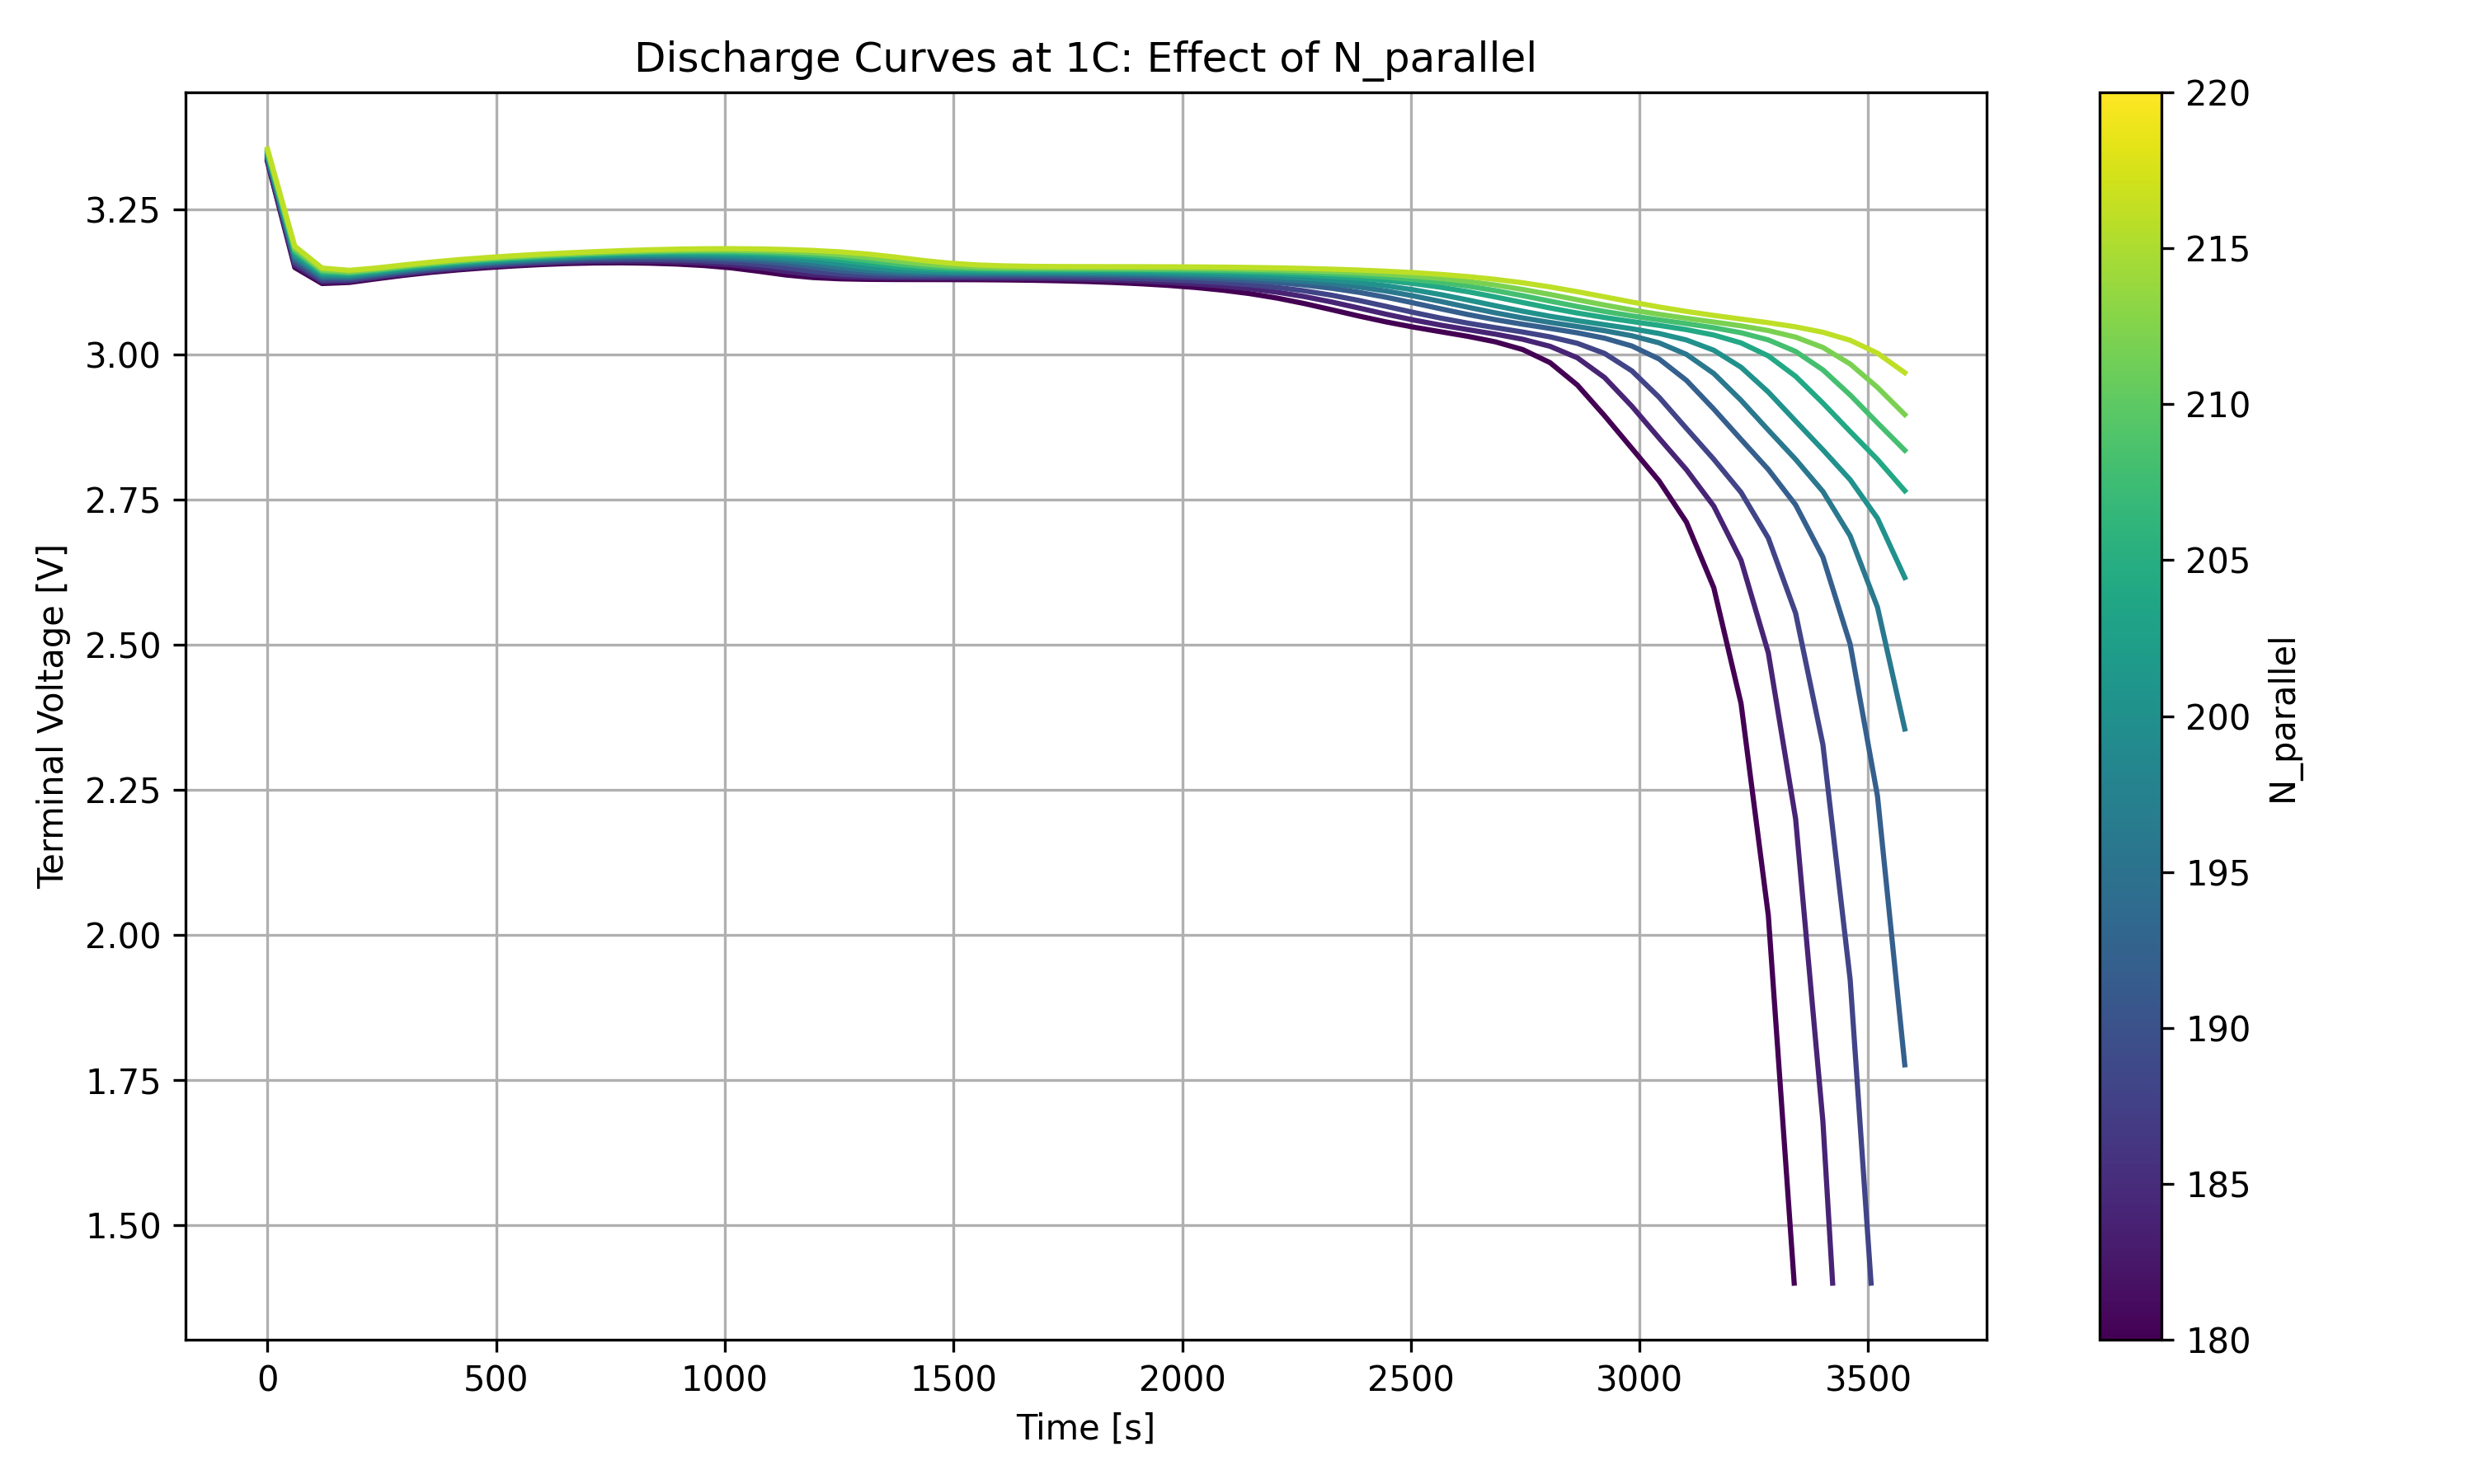

Data behind this chart, as committed beside it:
time, 180, 181.026, 182.051, 183.077, 184.103, 185.128, 186.154, 187.179, 188.205, 189.231, 190.256, 191.282, 192.308, 193.333, 194.359, 195.385, 196.41, 197.436, 198.462, 199.487, 200.513, 201.538, 202.564
0.0, 3.332, 3.332, 3.333, 3.334, 3.334, 3.335, 3.335, 3.336, 3.337, 3.337, 3.338, 3.339, 3.339, 3.34, 3.34, 3.341, 3.342, 3.342, 3.343, 3.343, 3.344, 3.344, 3.345
59.67, 3.15, 3.151, 3.152, 3.153, 3.154, 3.155, 3.156, 3.157, 3.158, 3.159, 3.16, 3.161, 3.162, 3.163, 3.164, 3.165, 3.166, 3.167, 3.168, 3.169, 3.17, 3.171, 3.172
119.3, 3.122, 3.123, 3.124, 3.125, 3.125, 3.126, 3.127, 3.127, 3.128, 3.129, 3.13, 3.13, 3.131, 3.132, 3.132, 3.133, 3.134, 3.134, 3.135, 3.136, 3.136, 3.137, 3.138
179.0, 3.124, 3.125, 3.125, 3.126, 3.127, 3.127, 3.128, 3.128, 3.129, 3.129, 3.13, 3.131, 3.131, 3.132, 3.132, 3.133, 3.133, 3.134, 3.134, 3.135, 3.135, 3.136, 3.137
238.7, 3.131, 3.131, 3.132, 3.132, 3.133, 3.133, 3.134, 3.134, 3.135, 3.135, 3.136, 3.136, 3.137, 3.137, 3.138, 3.138, 3.139, 3.139, 3.14, 3.14, 3.141, 3.141, 3.142
298.3, 3.137, 3.137, 3.138, 3.138, 3.139, 3.139, 3.14, 3.14, 3.141, 3.141, 3.142, 3.142, 3.143, 3.143, 3.144, 3.144, 3.145, 3.145, 3.146, 3.146, 3.146, 3.147, 3.147
358.0, 3.142, 3.142, 3.143, 3.143, 3.144, 3.144, 3.145, 3.145, 3.146, 3.146, 3.147, 3.147, 3.148, 3.148, 3.149, 3.149, 3.15, 3.15, 3.151, 3.151, 3.151, 3.152, 3.152
417.7, 3.146, 3.147, 3.147, 3.148, 3.148, 3.149, 3.149, 3.15, 3.15, 3.151, 3.151, 3.152, 3.152, 3.152, 3.153, 3.153, 3.154, 3.154, 3.155, 3.155, 3.156, 3.156, 3.157
477.3, 3.15, 3.15, 3.151, 3.151, 3.152, 3.152, 3.153, 3.153, 3.154, 3.154, 3.155, 3.155, 3.156, 3.156, 3.157, 3.157, 3.157, 3.158, 3.158, 3.159, 3.159, 3.16, 3.16
537.0, 3.153, 3.153, 3.154, 3.154, 3.155, 3.155, 3.156, 3.156, 3.157, 3.157, 3.158, 3.158, 3.159, 3.159, 3.16, 3.16, 3.161, 3.161, 3.161, 3.162, 3.162, 3.163, 3.163
596.7, 3.155, 3.156, 3.156, 3.157, 3.157, 3.158, 3.158, 3.159, 3.159, 3.16, 3.16, 3.161, 3.161, 3.162, 3.162, 3.163, 3.163, 3.164, 3.164, 3.165, 3.165, 3.165, 3.166
656.3, 3.157, 3.157, 3.158, 3.159, 3.159, 3.16, 3.16, 3.161, 3.161, 3.162, 3.162, 3.163, 3.163, 3.164, 3.164, 3.165, 3.165, 3.166, 3.166, 3.167, 3.167, 3.168, 3.168
716.0, 3.158, 3.159, 3.159, 3.16, 3.16, 3.161, 3.162, 3.162, 3.163, 3.163, 3.164, 3.165, 3.165, 3.166, 3.166, 3.167, 3.167, 3.168, 3.168, 3.169, 3.169, 3.17, 3.17
775.7, 3.158, 3.159, 3.16, 3.16, 3.161, 3.162, 3.162, 3.163, 3.164, 3.164, 3.165, 3.166, 3.166, 3.167, 3.167, 3.168, 3.168, 3.169, 3.17, 3.17, 3.171, 3.171, 3.172
835.3, 3.157, 3.158, 3.159, 3.16, 3.161, 3.162, 3.162, 3.163, 3.164, 3.164, 3.165, 3.166, 3.167, 3.167, 3.168, 3.168, 3.169, 3.17, 3.17, 3.171, 3.171, 3.172, 3.173
895.0, 3.156, 3.157, 3.158, 3.159, 3.16, 3.161, 3.161, 3.162, 3.163, 3.164, 3.165, 3.165, 3.166, 3.167, 3.168, 3.168, 3.169, 3.17, 3.17, 3.171, 3.172, 3.172, 3.173
954.7, 3.153, 3.155, 3.156, 3.157, 3.158, 3.159, 3.16, 3.161, 3.162, 3.162, 3.163, 3.164, 3.165, 3.166, 3.167, 3.167, 3.168, 3.169, 3.17, 3.17, 3.171, 3.172, 3.173
1014, 3.149, 3.151, 3.152, 3.153, 3.155, 3.156, 3.157, 3.158, 3.159, 3.16, 3.161, 3.162, 3.163, 3.164, 3.165, 3.166, 3.167, 3.168, 3.168, 3.169, 3.17, 3.171, 3.172
1074, 3.143, 3.145, 3.147, 3.148, 3.15, 3.151, 3.152, 3.154, 3.155, 3.156, 3.158, 3.159, 3.16, 3.161, 3.162, 3.163, 3.164, 3.165, 3.166, 3.167, 3.168, 3.169, 3.17
1134, 3.137, 3.139, 3.14, 3.142, 3.143, 3.145, 3.146, 3.148, 3.149, 3.151, 3.152, 3.154, 3.155, 3.157, 3.158, 3.159, 3.16, 3.162, 3.163, 3.164, 3.165, 3.166, 3.167
1193, 3.133, 3.134, 3.135, 3.136, 3.138, 3.139, 3.14, 3.142, 3.143, 3.145, 3.146, 3.147, 3.149, 3.15, 3.152, 3.153, 3.155, 3.156, 3.158, 3.159, 3.16, 3.162, 3.163
1253, 3.131, 3.131, 3.132, 3.133, 3.134, 3.135, 3.136, 3.137, 3.139, 3.14, 3.141, 3.142, 3.143, 3.145, 3.146, 3.147, 3.149, 3.15, 3.152, 3.153, 3.154, 3.156, 3.157
1313, 3.13, 3.13, 3.131, 3.132, 3.133, 3.134, 3.134, 3.135, 3.136, 3.137, 3.138, 3.139, 3.14, 3.141, 3.142, 3.143, 3.144, 3.145, 3.146, 3.148, 3.149, 3.15, 3.151
1372, 3.129, 3.13, 3.131, 3.131, 3.132, 3.133, 3.134, 3.134, 3.135, 3.136, 3.137, 3.137, 3.138, 3.139, 3.14, 3.14, 3.141, 3.142, 3.143, 3.144, 3.145, 3.146, 3.147
1432, 3.129, 3.13, 3.131, 3.131, 3.132, 3.133, 3.133, 3.134, 3.135, 3.135, 3.136, 3.137, 3.137, 3.138, 3.139, 3.139, 3.14, 3.141, 3.142, 3.142, 3.143, 3.144, 3.145
1492, 3.129, 3.13, 3.131, 3.131, 3.132, 3.133, 3.133, 3.134, 3.134, 3.135, 3.136, 3.136, 3.137, 3.138, 3.138, 3.139, 3.14, 3.14, 3.141, 3.141, 3.142, 3.143, 3.143
1551, 3.129, 3.13, 3.13, 3.131, 3.132, 3.132, 3.133, 3.134, 3.134, 3.135, 3.136, 3.136, 3.137, 3.138, 3.138, 3.139, 3.139, 3.14, 3.141, 3.141, 3.142, 3.142, 3.143
1611, 3.129, 3.129, 3.13, 3.131, 3.132, 3.132, 3.133, 3.134, 3.134, 3.135, 3.136, 3.136, 3.137, 3.137, 3.138, 3.139, 3.139, 3.14, 3.14, 3.141, 3.142, 3.142, 3.143
1671, 3.128, 3.129, 3.13, 3.13, 3.131, 3.132, 3.133, 3.133, 3.134, 3.135, 3.135, 3.136, 3.137, 3.137, 3.138, 3.139, 3.139, 3.14, 3.14, 3.141, 3.142, 3.142, 3.143
1730, 3.127, 3.128, 3.129, 3.13, 3.131, 3.131, 3.132, 3.133, 3.134, 3.134, 3.135, 3.136, 3.136, 3.137, 3.138, 3.138, 3.139, 3.14, 3.14, 3.141, 3.141, 3.142, 3.143
1790, 3.126, 3.127, 3.128, 3.129, 3.13, 3.131, 3.131, 3.132, 3.133, 3.134, 3.135, 3.135, 3.136, 3.137, 3.137, 3.138, 3.139, 3.139, 3.14, 3.141, 3.141, 3.142, 3.143
1850, 3.124, 3.125, 3.126, 3.127, 3.128, 3.129, 3.13, 3.131, 3.132, 3.133, 3.134, 3.135, 3.135, 3.136, 3.137, 3.138, 3.138, 3.139, 3.14, 3.14, 3.141, 3.142, 3.142
1909, 3.122, 3.123, 3.124, 3.126, 3.127, 3.128, 3.129, 3.13, 3.131, 3.132, 3.133, 3.133, 3.134, 3.135, 3.136, 3.137, 3.138, 3.138, 3.139, 3.14, 3.14, 3.141, 3.142
1969, 3.119, 3.121, 3.122, 3.123, 3.124, 3.126, 3.127, 3.128, 3.129, 3.13, 3.131, 3.132, 3.133, 3.134, 3.135, 3.136, 3.136, 3.137, 3.138, 3.139, 3.14, 3.14, 3.141
2029, 3.116, 3.117, 3.119, 3.12, 3.122, 3.123, 3.124, 3.126, 3.127, 3.128, 3.129, 3.13, 3.131, 3.132, 3.133, 3.134, 3.135, 3.136, 3.137, 3.138, 3.139, 3.139, 3.14
2088, 3.111, 3.113, 3.115, 3.116, 3.118, 3.12, 3.121, 3.123, 3.124, 3.125, 3.127, 3.128, 3.129, 3.13, 3.131, 3.132, 3.133, 3.134, 3.135, 3.136, 3.137, 3.138, 3.139
2148, 3.105, 3.107, 3.109, 3.111, 3.113, 3.115, 3.117, 3.119, 3.12, 3.122, 3.123, 3.125, 3.126, 3.127, 3.129, 3.13, 3.131, 3.132, 3.133, 3.134, 3.135, 3.136, 3.137
2208, 3.097, 3.1, 3.103, 3.105, 3.107, 3.11, 3.112, 3.114, 3.116, 3.118, 3.119, 3.121, 3.123, 3.124, 3.126, 3.127, 3.128, 3.13, 3.131, 3.132, 3.133, 3.134, 3.135
2267, 3.088, 3.091, 3.094, 3.097, 3.1, 3.103, 3.105, 3.108, 3.11, 3.112, 3.114, 3.116, 3.118, 3.12, 3.121, 3.123, 3.125, 3.126, 3.128, 3.129, 3.13, 3.132, 3.133
2327, 3.077, 3.081, 3.084, 3.087, 3.091, 3.094, 3.097, 3.1, 3.102, 3.105, 3.107, 3.11, 3.112, 3.114, 3.116, 3.118, 3.12, 3.122, 3.124, 3.125, 3.127, 3.128, 3.13
2387, 3.066, 3.07, 3.073, 3.077, 3.08, 3.084, 3.087, 3.09, 3.093, 3.096, 3.099, 3.102, 3.105, 3.107, 3.11, 3.112, 3.114, 3.116, 3.118, 3.12, 3.122, 3.124, 3.126
2446, 3.056, 3.059, 3.063, 3.066, 3.07, 3.073, 3.076, 3.08, 3.083, 3.086, 3.09, 3.093, 3.096, 3.099, 3.102, 3.104, 3.107, 3.109, 3.112, 3.114, 3.116, 3.118, 3.12
2506, 3.047, 3.05, 3.053, 3.056, 3.06, 3.063, 3.066, 3.069, 3.073, 3.076, 3.079, 3.082, 3.086, 3.089, 3.092, 3.095, 3.098, 3.101, 3.104, 3.107, 3.109, 3.112, 3.114
2566, 3.039, 3.042, 3.045, 3.048, 3.051, 3.054, 3.057, 3.06, 3.063, 3.066, 3.069, 3.072, 3.076, 3.079, 3.082, 3.085, 3.088, 3.092, 3.095, 3.098, 3.101, 3.103, 3.106
2625, 3.031, 3.034, 3.037, 3.04, 3.043, 3.046, 3.048, 3.051, 3.054, 3.057, 3.06, 3.063, 3.066, 3.069, 3.072, 3.075, 3.078, 3.082, 3.085, 3.088, 3.091, 3.094, 3.097
2685, 3.022, 3.026, 3.029, 3.032, 3.035, 3.038, 3.041, 3.044, 3.046, 3.049, 3.052, 3.054, 3.057, 3.06, 3.063, 3.066, 3.069, 3.072, 3.075, 3.078, 3.081, 3.084, 3.087
2745, 3.009, 3.014, 3.019, 3.023, 3.026, 3.03, 3.033, 3.036, 3.039, 3.042, 3.044, 3.047, 3.05, 3.052, 3.055, 3.058, 3.06, 3.063, 3.066, 3.069, 3.072, 3.075, 3.078
2804, 2.986, 2.995, 3.002, 3.009, 3.014, 3.019, 3.023, 3.027, 3.031, 3.034, 3.037, 3.04, 3.042, 3.045, 3.048, 3.05, 3.053, 3.055, 3.058, 3.061, 3.063, 3.066, 3.069
2864, 2.948, 2.962, 2.975, 2.985, 2.995, 3.002, 3.009, 3.015, 3.019, 3.024, 3.028, 3.031, 3.034, 3.038, 3.04, 3.043, 3.046, 3.048, 3.051, 3.053, 3.056, 3.058, 3.061
2924, 2.895, 2.913, 2.93, 2.946, 2.96, 2.973, 2.984, 2.994, 3.002, 3.009, 3.015, 3.02, 3.024, 3.028, 3.032, 3.035, 3.038, 3.041, 3.044, 3.046, 3.049, 3.052, 3.054
2983, 2.838, 2.857, 2.875, 2.893, 2.911, 2.928, 2.944, 2.959, 2.972, 2.983, 2.993, 3.002, 3.009, 3.015, 3.02, 3.025, 3.029, 3.032, 3.036, 3.039, 3.042, 3.045, 3.047
3043, 2.782, 2.801, 2.82, 2.838, 2.856, 2.874, 2.892, 2.909, 2.926, 2.942, 2.957, 2.97, 2.982, 2.992, 3.001, 3.008, 3.015, 3.02, 3.025, 3.029, 3.033, 3.036, 3.039
3103, 2.711, 2.738, 2.762, 2.782, 2.802, 2.82, 2.838, 2.855, 2.873, 2.89, 2.908, 2.925, 2.941, 2.956, 2.969, 2.981, 2.991, 3, 3.008, 3.015, 3.02, 3.025, 3.029
3162, 2.598, 2.644, 2.681, 2.712, 2.739, 2.762, 2.783, 2.802, 2.82, 2.837, 2.854, 2.872, 2.889, 2.906, 2.923, 2.939, 2.954, 2.967, 2.98, 2.99, 3, 3.008, 3.014
3222, 2.399, 2.481, 2.547, 2.601, 2.646, 2.682, 2.713, 2.74, 2.763, 2.783, 2.802, 2.82, 2.837, 2.854, 2.871, 2.888, 2.905, 2.921, 2.937, 2.952, 2.966, 2.978, 2.989
3282, 2.034, 2.186, 2.308, 2.406, 2.486, 2.551, 2.604, 2.647, 2.684, 2.714, 2.74, 2.763, 2.783, 2.802, 2.82, 2.836, 2.853, 2.87, 2.887, 2.903, 2.92, 2.935, 2.95
3341, , 1.642, 1.871, 2.054, 2.2, 2.318, 2.414, 2.491, 2.554, 2.606, 2.649, 2.685, 2.715, 2.741, 2.764, 2.784, 2.802, 2.819, 2.836, 2.853, 2.869, 2.885, 2.902
3401, , , , 1.403, 1.679, 1.897, 2.073, 2.214, 2.328, 2.421, 2.496, 2.558, 2.609, 2.651, 2.686, 2.716, 2.742, 2.764, 2.784, 2.802, 2.819, 2.836, 2.852
3461, , , , , , , 1.451, 1.713, 1.922, 2.091, 2.227, 2.337, 2.427, 2.501, 2.561, 2.611, 2.653, 2.688, 2.717, 2.742, 2.765, 2.784, 2.802
3520, , , , , , , , , , 1.496, 1.746, 1.946, 2.108, 2.239, 2.346, 2.434, 2.505, 2.565, 2.614, 2.654, 2.689, 2.718, 2.743
... 1 more rows
